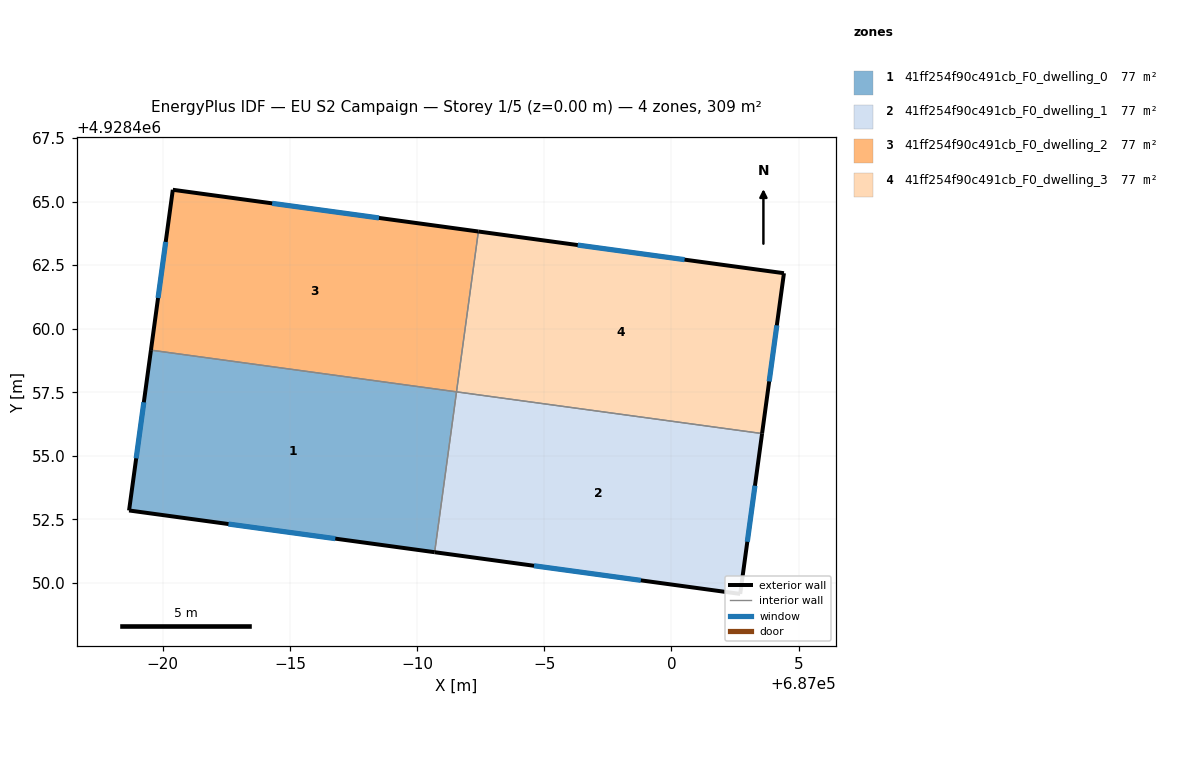
=== STOREY PLAN SPEC (per zone: floor XY polygon, exterior-wall plan segments, windows/doors) ===
zone 1: 41ff254f90c491cb_F0_dwelling_0  (77.2 m²)
  floor: (686990.69, 4928451.21) (686991.55, 4928457.52) (686979.53, 4928459.16) (686978.67, 4928452.85)
  exterior wall: (686990.69, 4928451.21) – (686978.67, 4928452.85)  [12.1 m]
    window: (686986.78, 4928451.75) – (686982.58, 4928452.32)  [4.4 m²]
  exterior wall: (686978.67, 4928452.85) – (686979.53, 4928459.16)  [6.4 m]
    window: (686978.95, 4928454.90) – (686979.25, 4928457.11)  [2.3 m²]
  interior walls: 2
zone 2: 41ff254f90c491cb_F0_dwelling_1  (77.2 m²)
  floor: (687002.70, 4928449.57) (687003.56, 4928455.88) (686991.55, 4928457.52) (686990.69, 4928451.21)
  exterior wall: (687002.70, 4928449.57) – (686990.69, 4928451.21)  [12.1 m]
    window: (686998.80, 4928450.11) – (686994.60, 4928450.68)  [4.4 m²]
  exterior wall: (687003.56, 4928455.88) – (687002.70, 4928449.57)  [6.4 m]
    window: (687003.28, 4928453.83) – (687002.98, 4928451.62)  [2.3 m²]
  interior walls: 2
zone 3: 41ff254f90c491cb_F0_dwelling_2  (77.2 m²)
  floor: (686991.55, 4928457.52) (686992.41, 4928463.82) (686980.39, 4928465.46) (686979.53, 4928459.16)
  exterior wall: (686980.39, 4928465.46) – (686992.41, 4928463.82)  [12.1 m]
    window: (686984.30, 4928464.93) – (686988.50, 4928464.36)  [4.4 m²]
  exterior wall: (686979.53, 4928459.16) – (686980.39, 4928465.46)  [6.4 m]
    window: (686979.81, 4928461.21) – (686980.11, 4928463.41)  [2.3 m²]
  interior walls: 2
zone 4: 41ff254f90c491cb_F0_dwelling_3  (77.2 m²)
  floor: (687003.56, 4928455.88) (687004.42, 4928462.18) (686992.41, 4928463.82) (686991.55, 4928457.52)
  exterior wall: (686992.41, 4928463.82) – (687004.42, 4928462.18)  [12.1 m]
    window: (686996.32, 4928463.29) – (687000.52, 4928462.72)  [4.4 m²]
  exterior wall: (687004.42, 4928462.18) – (687003.56, 4928455.88)  [6.4 m]
    window: (687004.14, 4928460.13) – (687003.84, 4928457.93)  [2.3 m²]
  interior walls: 2

=== DERIVED (storey summary) ===
Building: EU S2 Campaign
Storey: 1 of 5  (floor level z = 0.00 m)
Storey gross floor area: 308.6 m²
Zones on this storey: 4
  - 41ff254f90c491cb_F0_dwelling_0: floor 77.2 m²; exterior wall 18.5 m (55.5 m²); 2 window(s) 6.8 m²; WWR 12.2%
  - 41ff254f90c491cb_F0_dwelling_1: floor 77.2 m²; exterior wall 18.5 m (55.5 m²); 2 window(s) 6.8 m²; WWR 12.2%
  - 41ff254f90c491cb_F0_dwelling_2: floor 77.2 m²; exterior wall 18.5 m (55.5 m²); 2 window(s) 6.8 m²; WWR 12.2%
  - 41ff254f90c491cb_F0_dwelling_3: floor 77.2 m²; exterior wall 18.5 m (55.5 m²); 2 window(s) 6.8 m²; WWR 12.2%
Zone adjacency (shared interzone walls):
  - 41ff254f90c491cb_F0_dwelling_0 ↔ 41ff254f90c491cb_F0_dwelling_1
  - 41ff254f90c491cb_F0_dwelling_0 ↔ 41ff254f90c491cb_F0_dwelling_2
  - 41ff254f90c491cb_F0_dwelling_1 ↔ 41ff254f90c491cb_F0_dwelling_3
  - 41ff254f90c491cb_F0_dwelling_2 ↔ 41ff254f90c491cb_F0_dwelling_3